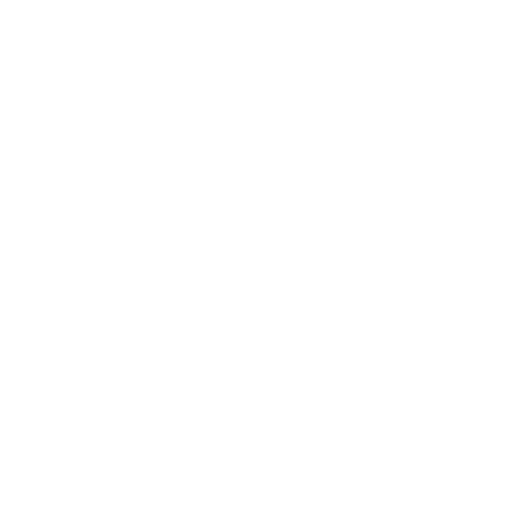
t = 0.00 s
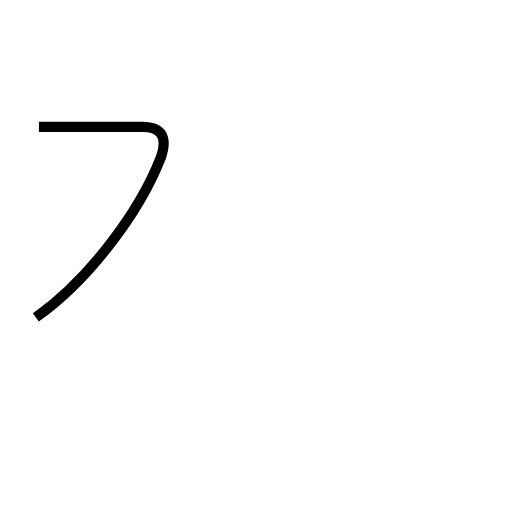
t = 1.04 s
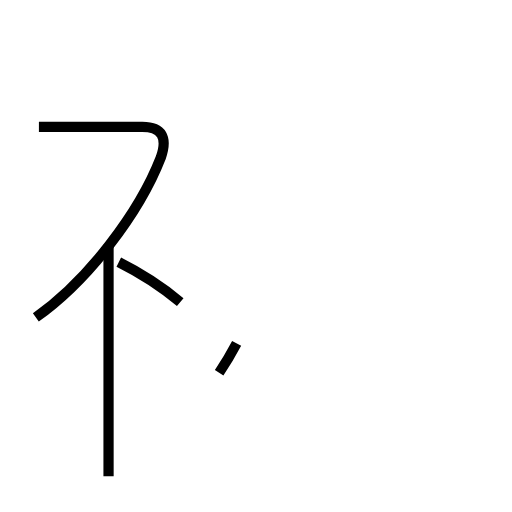
t = 2.03 s
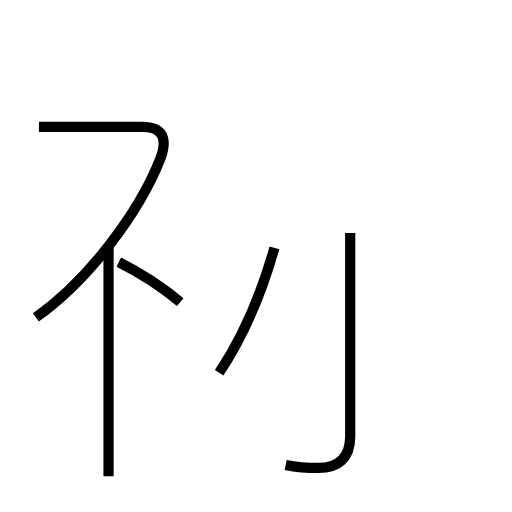
t = 3.18 s
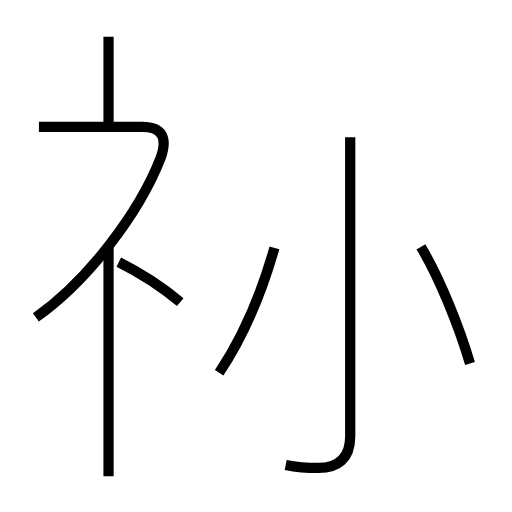
t = 4.09 s
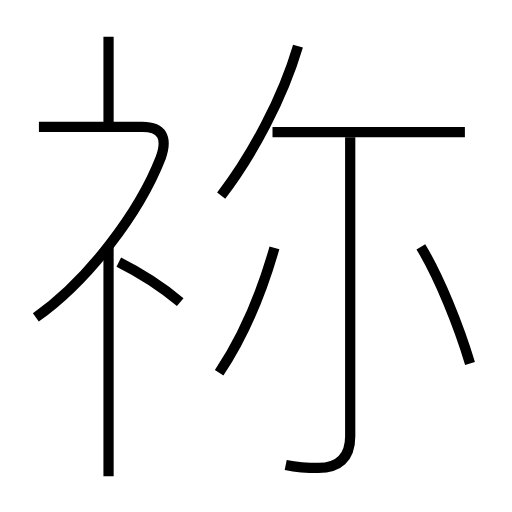
t = 5.15 s

The animated SVG that drew these frames (rendered in a browser with its animation timeline set to each time). Animation: 9 SMIL elements (animate=9); one cycle of 5.15 s.

<?xml version='1.0' encoding='utf-8'?>
<svg viewBox="0.0 -6.0 50.0 50.0" version="1.1" xmlns="http://www.w3.org/2000/svg"><rect x="-1000" y="-1000" width="2000" height="2000" stroke="white" fill="white" /><g style="fill:none;stroke:#000000;stroke-width:1"><path d="M 3.5 -13.0 C 8.6 -16.6 13.6 -23.2 15.7 -28.6 C 16.4 -30.6 15.8 -31.6 13.9 -31.6 L 3.8 -31.6 " transform="translate(0.0 38.0)" stroke-dasharray="34.5757253594715" stroke-dashoffset="34.5757253594715"><animate attributeName="stroke-dashoffset" from="34.5757253594715" to="0" dur="1.0372717607841448s" begin="0s" fill="freeze" /></path><path d="M 10.6 2.5 L 10.6 -20.1 " transform="translate(0.0 38.0)" stroke-dasharray="22.6" stroke-dashoffset="22.6"><animate attributeName="stroke-dashoffset" from="22.6" to="0" dur="0.678s" begin="1.0372717607841448s" fill="freeze" /></path><path d="M 17.6 -14.5 C 15.8 -16.0 13.6 -17.4 11.6 -18.4 " transform="translate(0.0 38.0)" stroke-dasharray="7.1710026386577175" stroke-dashoffset="7.1710026386577175"><animate attributeName="stroke-dashoffset" from="7.1710026386577175" to="0" dur="0.2151300791597315s" begin="1.715271760784145s" fill="freeze" /></path><path d="M 21.4 -7.6 C 23.6 -10.9 25.5 -15.2 26.8 -19.8 " transform="translate(0.0 38.0)" stroke-dasharray="13.39352001900269" stroke-dashoffset="13.39352001900269"><animate attributeName="stroke-dashoffset" from="13.39352001900269" to="0" dur="0.4018056005700807s" begin="1.9304018399438765s" fill="freeze" /></path><path d="M 27.9 1.4 C 28.9 1.6 30.0 1.7 31.1 1.7 C 33.0 1.7 34.2 0.8 34.2 -1.4 L 34.2 -30.6 " transform="translate(0.0 38.0)" stroke-dasharray="37.444474625637845" stroke-dashoffset="37.444474625637845"><animate attributeName="stroke-dashoffset" from="37.444474625637845" to="0" dur="1.1233342387691354s" begin="2.3322074405139572s" fill="freeze" /></path><path d="M 10.6 -31.6 L 10.6 -40.4 " transform="translate(0.0 38.0)" stroke-dasharray="8.799999999999997" stroke-dashoffset="8.799999999999997"><animate attributeName="stroke-dashoffset" from="8.799999999999997" to="0" dur="0.2639999999999999s" begin="3.4555416792830926s" fill="freeze" /></path><path d="M 45.9 -8.5 C 44.8 -12.2 42.9 -16.9 41.1 -19.9 " transform="translate(0.0 38.0)" stroke-dasharray="12.396248306447132" stroke-dashoffset="12.396248306447132"><animate attributeName="stroke-dashoffset" from="12.396248306447132" to="0" dur="0.371887449193414s" begin="3.7195416792830924s" fill="freeze" /></path><path d="M 21.6 -24.9 C 24.6 -28.8 27.6 -34.4 29.1 -39.5 " transform="translate(0.0 38.0)" stroke-dasharray="16.497142763775102" stroke-dashoffset="16.497142763775102"><animate attributeName="stroke-dashoffset" from="16.497142763775102" to="0" dur="0.49491428291325307s" begin="4.0914291284765065s" fill="freeze" /></path><path d="M 45.4 -31.1 L 26.6 -31.1" transform="translate(0.0 38.0)" stroke-dasharray="18.799999999999997" stroke-dashoffset="18.799999999999997"><animate attributeName="stroke-dashoffset" from="18.799999999999997" to="0" dur="0.564s" begin="4.58634341138976s" fill="freeze" /></path></g></svg>
